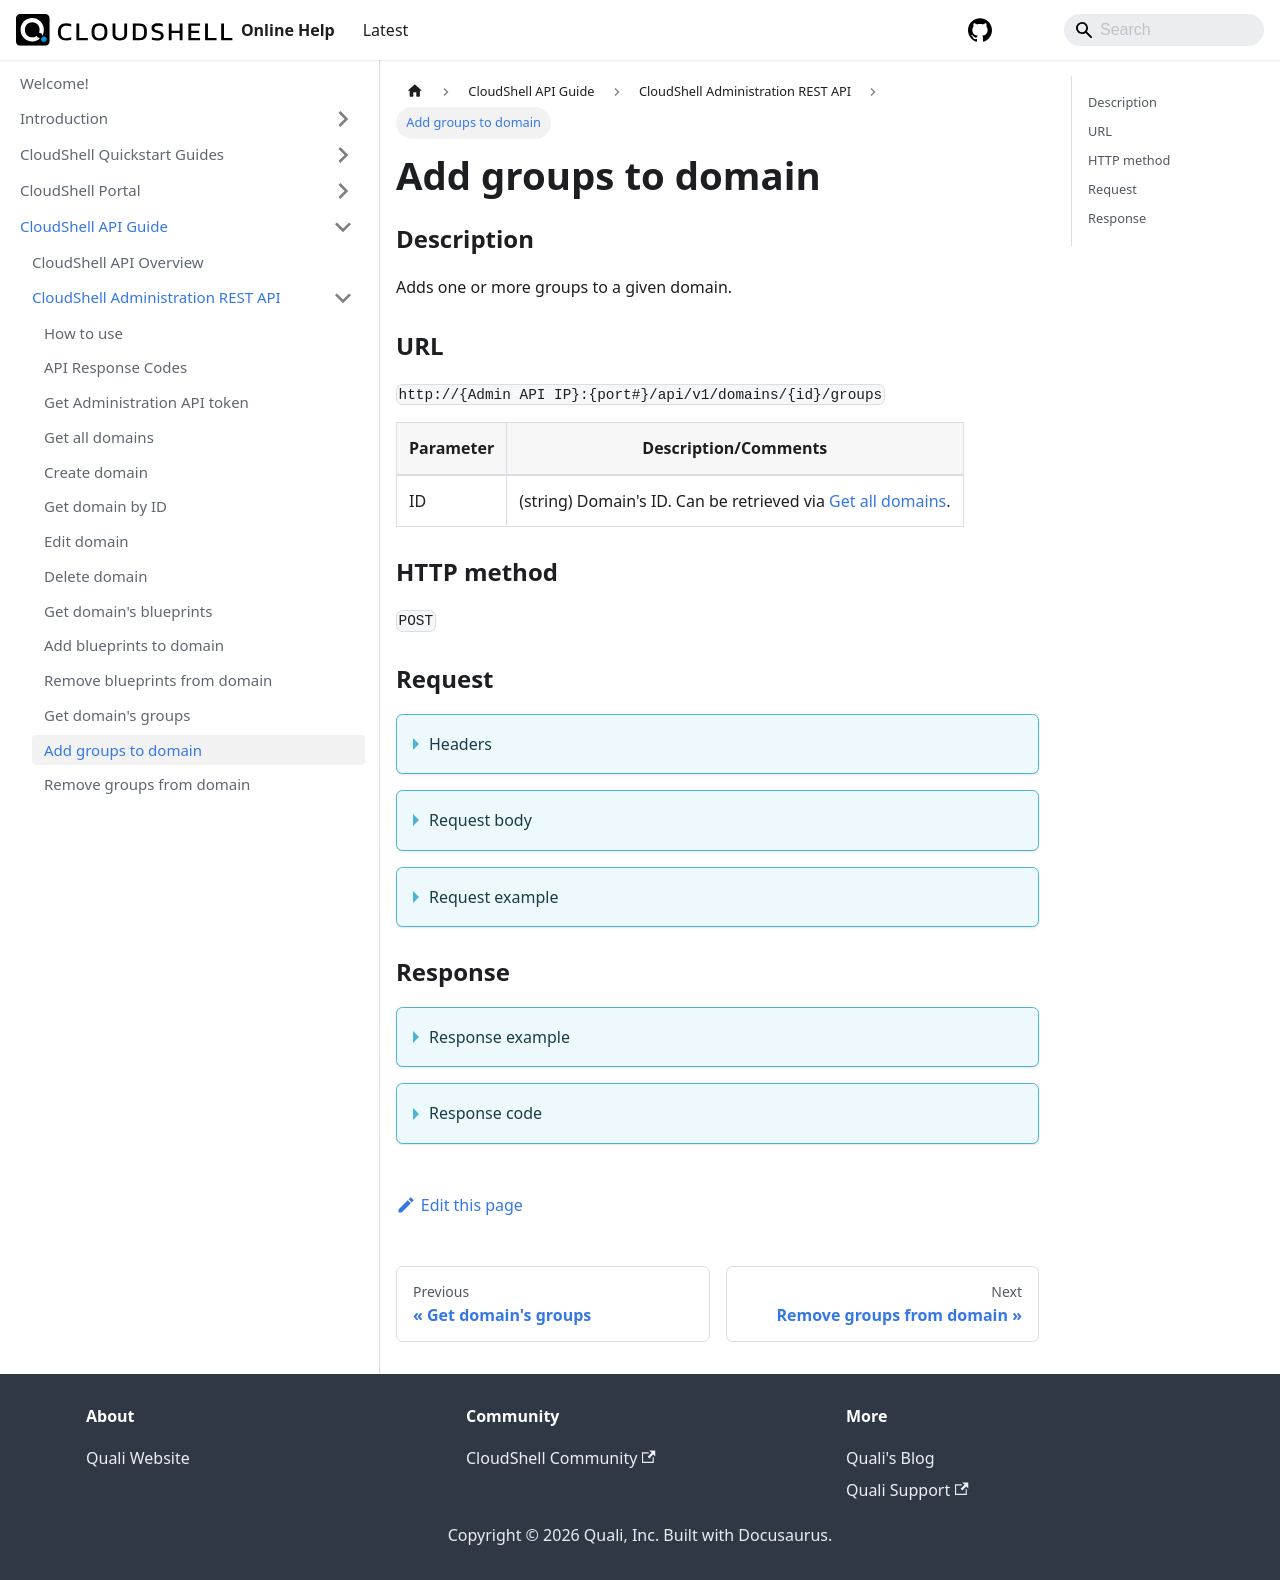

repository: QualiSystems/cloudshell-help · page: api-guide/cs-admin-rest-api/add-groups-to-domain.html · generator: docusaurus

---
sidebar_position: 12
---


# Add groups to domain

### Description

Adds one or more groups to a given domain.

### URL 

`http://{Admin API IP}:{port#}/api/v1/domains/{id}/groups`

| Parameter | Description/Comments |
| --- | --- |
| ID | (string) Domain's ID. Can be retrieved via [Get all domains](./get-all-domains.md).|

### HTTP method

`POST`

### Request


<details>
<summary>Headers</summary>

Example header format:

`Authorization: Basic <authorization token returned from the login method>`

`Content-Type: application/json`

</details>

<details>
<summary>Request body</summary>

| Parameter | Description/Comments |
| --- | --- |
| Id | (string) Group id. Can be retrieved via [Get all groups](./get-all-groups.md). |
| ViewOnly | (bool) Specify true to add the group with "view only" permissions. |
</details>

<details>
<summary>Request example</summary>

```javascript
{
  "Groups": [
    {
      "Id": 1,
      "ViewOnly": false
    }
  ]
}
```
</details>

### Response

<details>
<summary>Response example</summary>

```javascript
{
    "Errors": []
}
```
</details>

<details>
<summary>Response code</summary>

```javascript
200 OK
```
</details>
